Run: headless pygame with SDL's dummy video driver; simulated clock (each Clock.tick advances the game by its frame time, no real sleeping); random seed 0; keys injected as events and as key.get_pressed() state; no mouse input.
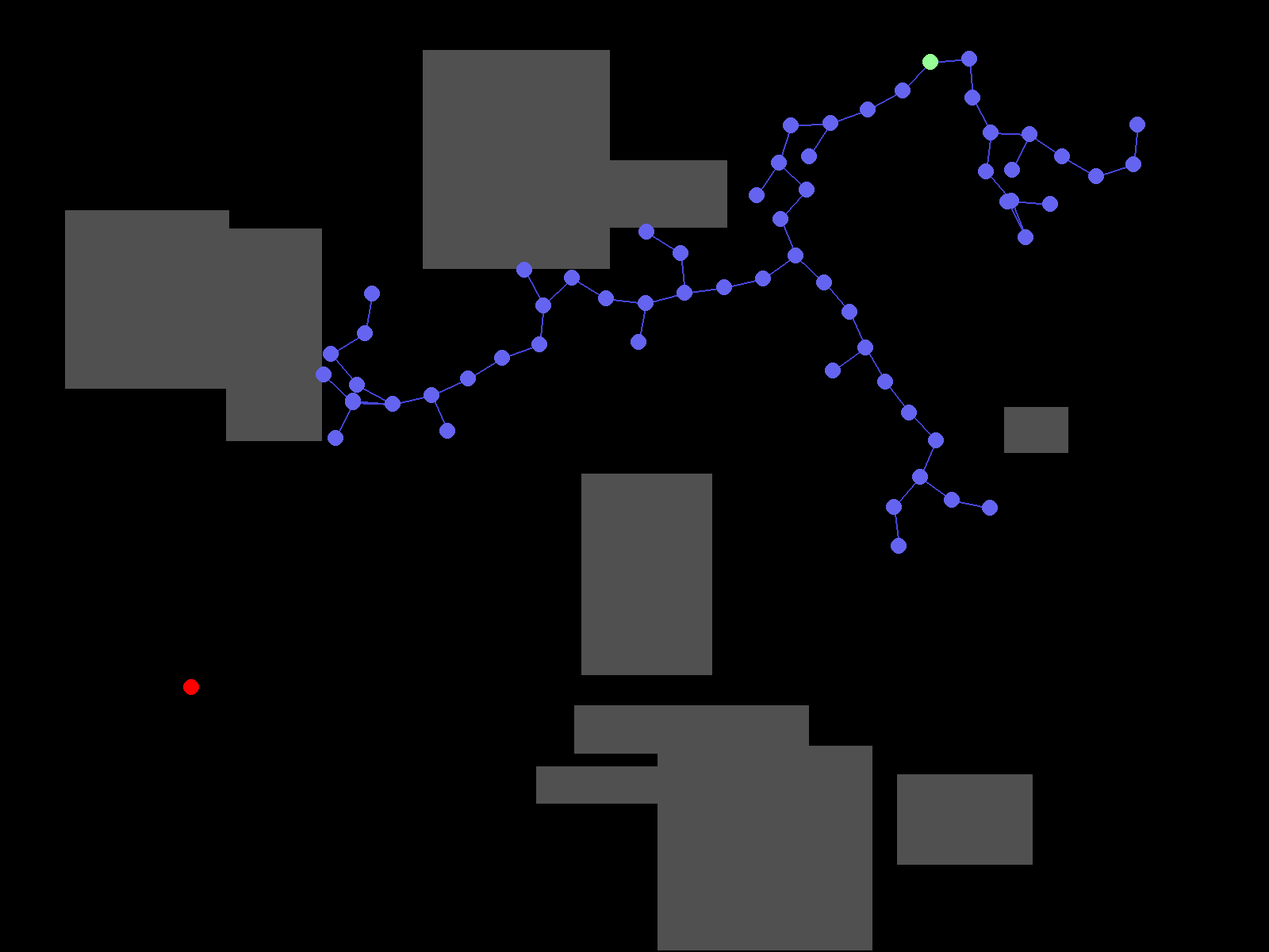
Frame 1 of 4 · flips 1–60 · no input
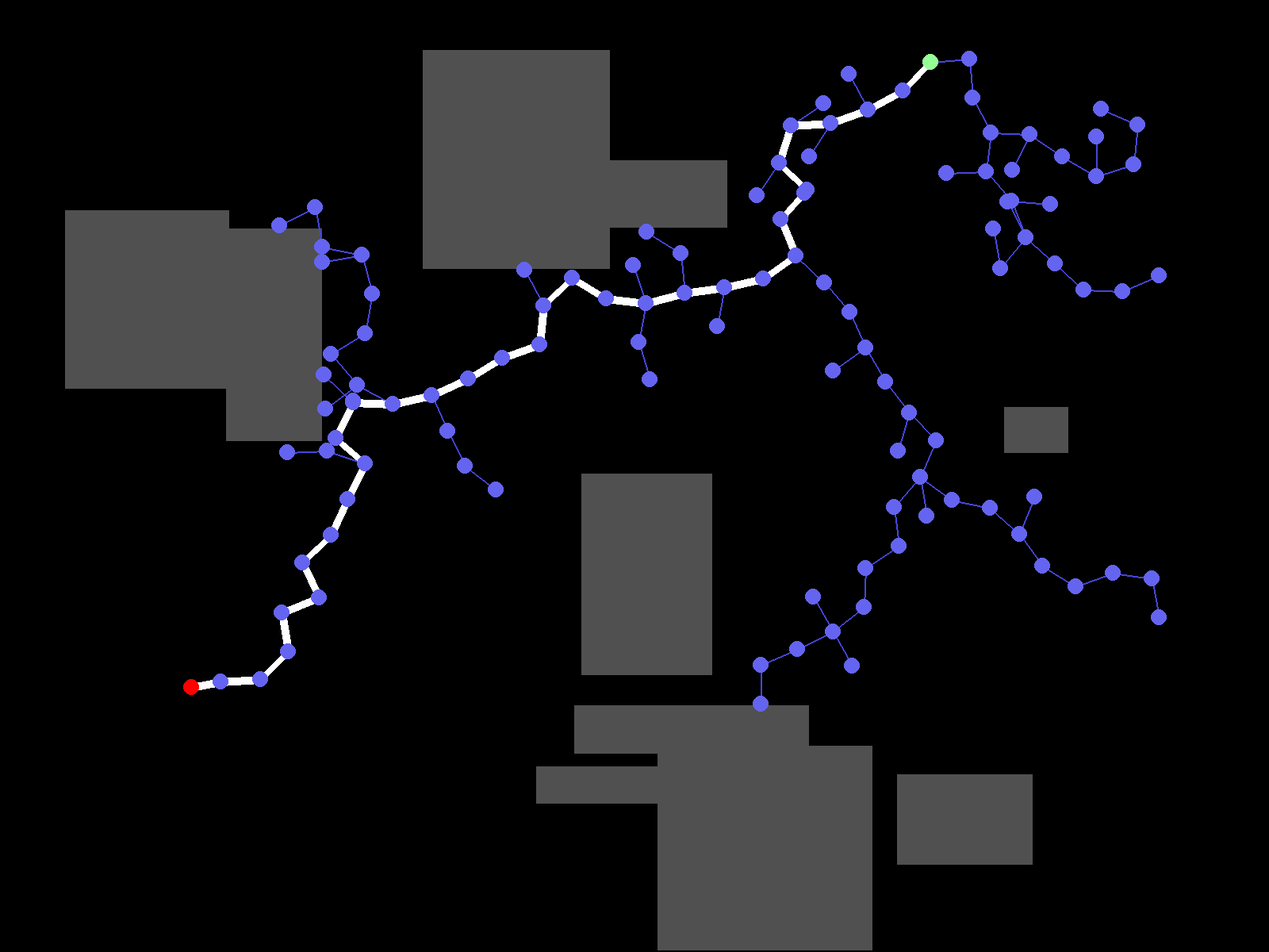
Frame 2 of 4 · flips 61–180 · tapped SPACE, RETURN · held RIGHT (→), D
Frame 3 of 4 · flips 181–300 · held DOWN (↓), S · screen unchanged from frame 2, image omitted
Frame 4 of 4 · flips 301–420 · held LEFT (←), A, UP (↑), W · screen unchanged from frame 3, image omitted

The pygame program that drew these frames:

import pygame
import sys
import random
import math
from collections import namedtuple

print("initing ...")
pygame.init()
print("init done")
print(pygame.get_init())
print("\n" * 4)
WIDTH, HEIGHT = 1600, 1200
CLOSE = 50
FOUND = False
Point = namedtuple("Point", "x y")
Tree = namedtuple("Tree", "root V E")


def random_rectangle(w, h):
    x = random.randint(0, WIDTH - w)
    y = random.randint(0, HEIGHT - h)
    return pygame.Rect(x, y, w, h)


def random_point():
    x = random.randint(CLOSE, WIDTH - CLOSE)
    y = random.randint(CLOSE, HEIGHT - CLOSE)
    return Point(x, y)


def dist(p, q):
    return math.hypot(p.x - q.x, p.y - q.y)


def sample_tree_node(tree, obstacles, d=50):
    p = random_point()
    candidates = sorted([(dist(node, p), node) for node in tree.V])
    for _, node in candidates:
        direction = math.atan2(p.y - node.y, p.x - node.x)
        new_point = Point(int(node.x + d * math.cos(direction)), int(node.y + d * math.sin(direction)))
        if not any(obstacle.collidepoint(*new_point) for obstacle in obstacles):
            return new_point, node


def rrt(start, target, obstacles, n=1, tree=None):
    if tree is None:
        tree = Tree(start, set([start]), set())  # rapidly exploring random tree (RRT)
    for i in range(n):
        edge = sample_tree_node(tree, obstacles)
        if edge:
            q, v = edge
            tree.V.add(q)
            tree.E.add((q, v))
            if dist(q, target) < CLOSE:
                global FOUND
                print("FOUND")
                FOUND = True
    return tree


def get_path(start, target, tree):
    candidates = sorted([(dist(v, target), v) for v in tree.V])
    v = candidates[0][1]
    path = [(target, v)]
    while v != start:
        for p, q in tree.E:
            if p == v:
                path.append((p, q))
                v = q
    return path + [(v, start)]


########
screen = pygame.display.set_mode((WIDTH, HEIGHT))
pygame.display.set_caption("Pygame Canvas")

running = True
obstacles = [random_rectangle(random.randint(10, WIDTH // 4), random.randint(10, HEIGHT // 4)) for _ in range(10)]
start = random_point()
while any(obstacle.collidepoint(*start) for obstacle in obstacles):
    start = random_point()

target = random_point()
while any(obstacle.collidepoint(*target) for obstacle in obstacles) or dist(start, target) < 10 * CLOSE:
    target = random_point()


n = 1
tree = rrt(start, target, obstacles, n)
PATH = []
it = 0
while running:
    it = it % 255
    it += 1
    for event in pygame.event.get():
        if event.type == pygame.QUIT:
            running = False
        elif event.type == pygame.KEYDOWN:
            if event.key in (pygame.K_ESCAPE, pygame.K_q):
                running = False

    screen.fill((0, 0, 0))
    for obstacle in obstacles:
        pygame.draw.rect(screen, (80, 80, 80), obstacle)

    if not FOUND:
        pygame.time.delay(0)
        tree = rrt(start, target, obstacles, n, tree)

    for u, v in tree.E:
        pygame.draw.line(screen, (70, 70, 220), u, v, 2)

    if FOUND:
        if not PATH:
            PATH = get_path(start, target, tree)
        for u, v in PATH:
            pygame.draw.line(screen, (255, 255, 255), u, v, 10)

    for node in tree.V:
        pygame.draw.circle(screen, (100, 100, 240), node, 10)  # Tree node in blue
    pygame.draw.circle(screen, (150, 255, 150), start, 10)  # Start point in green
    pygame.draw.circle(screen, (255, 0, 0), target, 10)  # Target point in red

    pygame.display.flip()
print("OUT OF THE LOOP")
pygame.quit()
print("Done quit")
sys.stdout.flush()
sys.exit()
